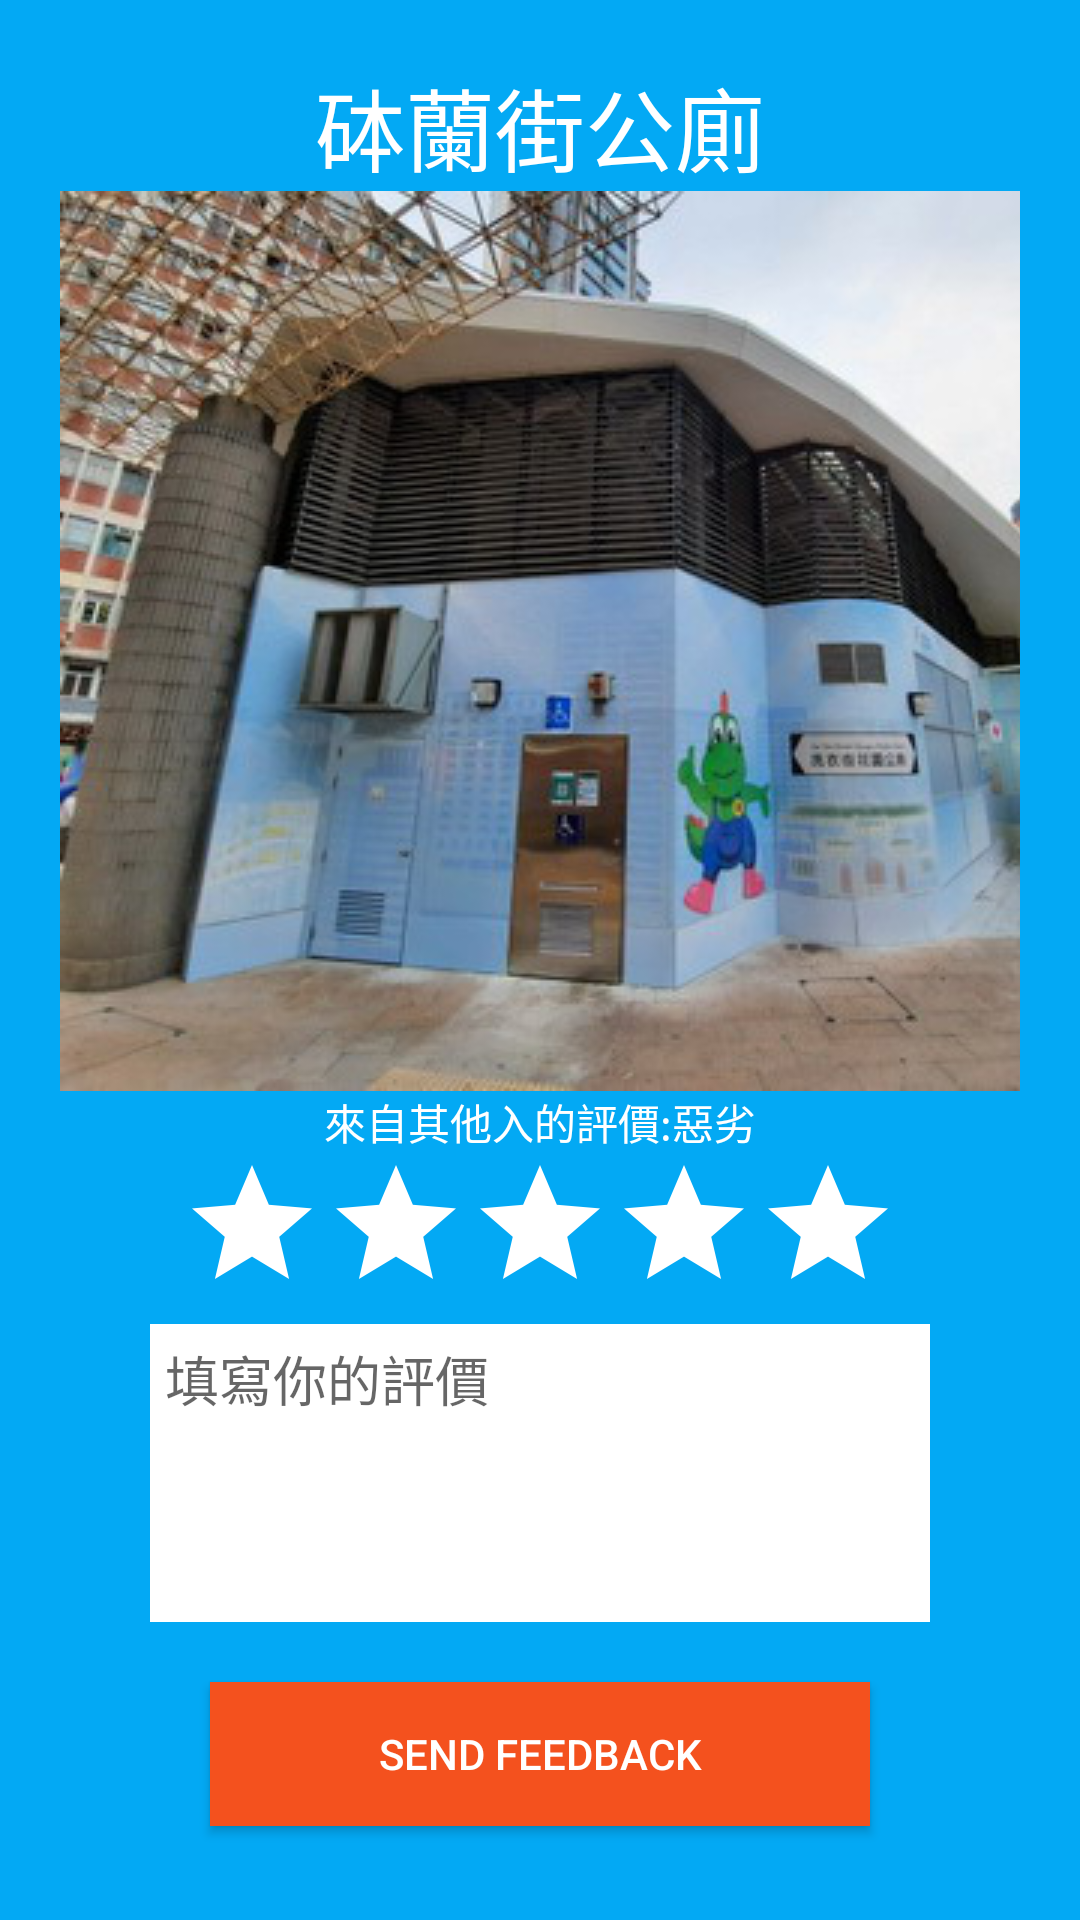

This screen was rendered from an Android layout file. Write that file and the resources it references.
<!-- AndroidManifest.xml: application theme AppTheme -->
<!-- res/layout/comment.xml -->
<?xml version="1.0" encoding="utf-8"?>
<LinearLayout xmlns:android="http://schemas.android.com/apk/res/android"
    xmlns:app="http://schemas.android.com/apk/res-auto"
    xmlns:tools="http://schemas.android.com/tools"
    android:layout_width="match_parent"
    android:layout_height="match_parent"
    android:background="#03A9F4"
    android:orientation="vertical"
    android:padding="20dp"
    tools:context="com.example.project48.MainActivity">

    <TextView
        android:layout_width="match_parent"
        android:layout_height="wrap_content"
        android:gravity="center_horizontal"
        android:text="砵蘭街公廁"
        android:textColor="#FFFFFF"
        android:textSize="30dp" />

    <ImageView
        android:id="@+id/imageView"
        android:layout_width="400dp"
        android:layout_height="300dp"
        app:srcCompat="@drawable/enhance" />

    <TextView
        android:id="@+id/tvFeedback"
        android:layout_width="match_parent"
        android:layout_height="wrap_content"
        android:gravity="center_horizontal"
        android:text="來自其他入的評價:惡劣"
        android:textColor="#FFFFFF" />

    <LinearLayout
        android:layout_width="match_parent"
        android:layout_height="wrap_content"
        android:gravity="center_horizontal"
        android:orientation="horizontal">

        <RatingBar
            android:id="@+id/rbStars"
            android:layout_width="wrap_content"
            android:layout_height="wrap_content"
            android:backgroundTint="#FB8C00"
            android:numStars="5"
            android:progressBackgroundTint="#FFFFFF"
            android:progressTint="#FB8C00" />
    </LinearLayout>

    <EditText
        android:layout_width="match_parent"
        android:layout_height="wrap_content"
        android:layout_marginLeft="30dp"
        android:layout_marginRight="30dp"
        android:background="#FFFFFF"
        android:ems="10"
        android:gravity="start|top"
        android:hint="填寫你的評價"
        android:inputType="textMultiLine"
        android:lines="4"
        android:padding="5dp" />

    <Button
        android:id="@+id/btnSend"
        android:layout_width="match_parent"
        android:layout_height="wrap_content"
        android:layout_marginLeft="50dp"
        android:layout_marginTop="20dp"
        android:layout_marginRight="50dp"
        android:background="#F4511E"
        android:text="Send Feedback"
        android:textColor="#FFFFFF" />
</LinearLayout>
<!-- resources referenced by this layout -->
<resources>
  <!-- drawable enhance: png bitmap (drawable-xxxhdpi, 199807 bytes) -->
  <style name="AppTheme" parent="Theme.MaterialComponents.Light.NoActionBar">
          
          <item name="colorPrimary">@color/colorAccent</item>
          <item name="colorPrimaryDark">@color/colorPrimaryDark</item>
          <item name="colorAccent">@color/colorAccent</item>
  
          <item name="bottomSheetDialogTheme">@style/AppBottomSheetDialogTheme</item>
          <item name="android:windowActivityTransitions">true</item>
      </style>
  <color name="colorAccent">#03DAC5</color>
  <color name="colorPrimaryDark">#3700B3</color>
  <style name="AppBottomSheetDialogTheme" parent="Theme.Design.Light.BottomSheetDialog">
          <item name="bottomSheetStyle">@style/AppModalStyle</item>
      </style>
  <style name="AppModalStyle" parent="Widget.Design.BottomSheet.Modal">
          <item name="android:background">@drawable/bottom_sheet_background</item>
      </style>
</resources>
